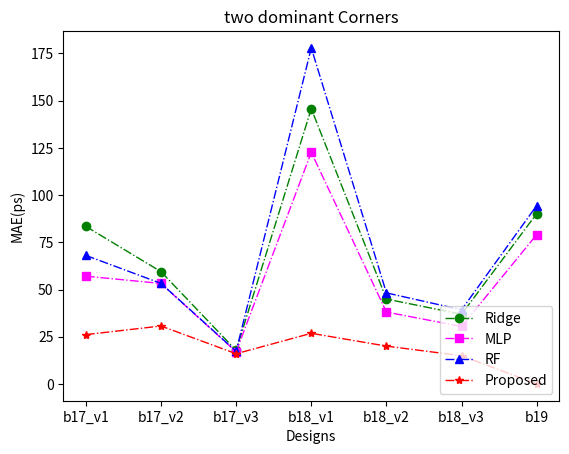
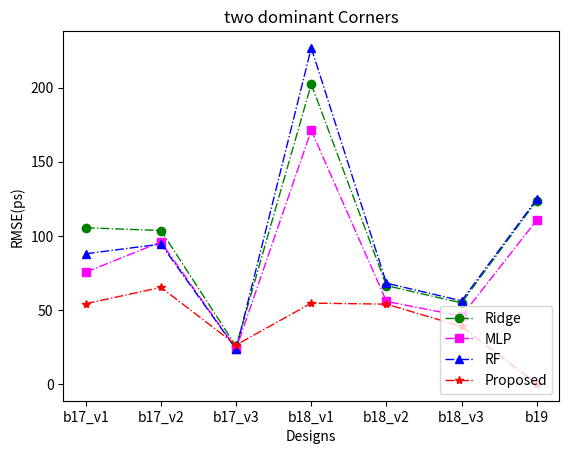
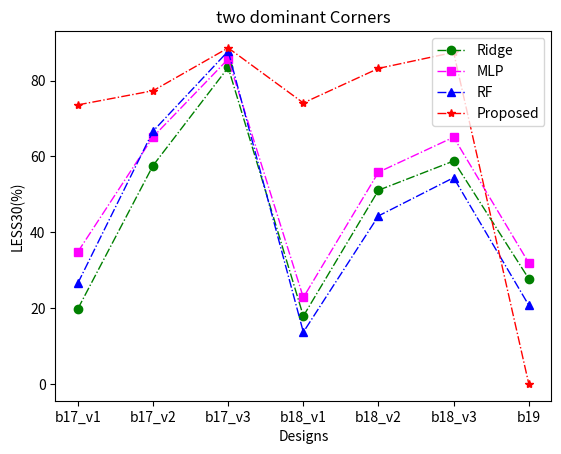

Python code for these plots, in order:
# -*- coding: utf-8 -*-
# @Time    : 2022/9/21 14:22
# @Author  : Ronchy_LU
# @Email   : rongqi1949@gmail.com
# @File    : result_plot_linegraph_twoCorner.py
# @Software: PyCharm

#result of two corners
import matplotlib.pyplot as plt
import numpy as np

##result of two corner
##MAE
Ridge_result_MAE_plot = [83.43214672325949, 59.44477926043379, 17.73982119379536, 145.75583980320224, 44.942620745463636, 36.88933352082417, 90.21917856160952]
MLP_result_MAE_plot = [57.06772679431526, 53.198229665971525, 17.00665503448923, 122.65913017503745, 38.048607856781736, 30.42478531689225, 79.07229049995004]
RF_result_MAE_plot = [68.06072351195603, 53.24573601554987, 17.276974260715786, 177.9374211581506, 48.205539393716286, 39.265615952709666, 94.46814641919934]
GP_result_MAE_plot = [26.10738182067871, 30.676011721293133, 15.985563112894695,26.801708857218426, 20.03329086303711, 14.917869567871094,0]
##RMSE
Ridge_result_RMSE_plot = np.sqrt( np.array([11121.406432391499, 10726.316636388565, 642.6313759513055, 40981.7800980818, 4405.3336638217725, 2994.6455244655285, 15327.95581387677]) )
MLP_result_RMSE_plot =np.sqrt(np.array([5698.161702301267, 9186.974451734635, 560.160754471498, 29315.773455862185, 3106.2319519607895, 2094.2331535344633, 12235.572170748283]))
RF_result_RMSE_plot = np.sqrt(np.array([7724.02395391465, 8916.365372767777, 549.1999669602999, 51476.92286025771, 4623.919956601782, 3151.782387341271, 15563.07618262879]))
GP_result_RMSE_plot = np.sqrt(np.array([2938.4017333984375, 4245.41796875, 692.3756103515625,2975.7457682291665, 2902.247517903646, 1505.702901204427,0]))
#LESS30
Ridge_result_LESS30_plot = np.array([0.19822222222222222, 0.576, 0.8346666666666667, 0.17888888888888888, 0.5109259259259259, 0.5879629629629629, 0.2773662551440329])*100
MLP_result_LESS30_plot = np.array([0.34844444444444445, 0.6515555555555556, 0.8568888888888889, 0.22796296296296295, 0.5585185185185185, 0.6507407407407407, 0.3190123456790123])*100
RF_result_LESS30_plot = np.array([0.2659259259259259,  0.6666666666666666, 0.8777777777777778, 0.13657407407407407, 0.44320987654320987, 0.5439814814814815, 0.2074074074074074])*100
GP_result_LESS30_plot = np.array([0.736, 0.7733333333333333, 0.8862222222222222, 0.7411111112, 0.8322222222222222, 0.8744444444444445,0])*100


###Settings*******************************************************************************
#设置x轴标签
name_list = ['b17_v1', 'b17_v2', 'b17_v3', 'b18_v1','b18_v2','b18_v3', 'b19']
#set marker，line.
markersize = 6
linestyle = '-.'
linewidth = 1


#******************************************************************************************

plt.figure(1)
plt.title("two dominant Corners")
#plot
x_ax = range(1, len(Ridge_result_MAE_plot) + 1)
#Ridge
plt.plot(x_ax, Ridge_result_MAE_plot, color="green", marker='o', markersize = markersize, linestyle=linestyle, linewidth=linewidth, label="Ridge")
#MLP
plt.plot(x_ax, MLP_result_MAE_plot, color="magenta", marker='s', markersize = markersize, linestyle=linestyle, linewidth=linewidth, label="MLP")
#RF
plt.plot(x_ax, RF_result_MAE_plot, color="blue", marker='^', markersize = markersize, linestyle=linestyle, linewidth=linewidth, label="RF")
#GP
plt.plot(x_ax,GP_result_MAE_plot, color="red", marker='*', markersize = markersize, linestyle=linestyle, linewidth=linewidth, label="Proposed")

plt.ylabel('MAE(ps)')   # set ystick label
plt.xlabel('Designs')  # set xstck label
plt.legend(loc="lower right")  #set legend location
plt.grid(0)
plt.xticks(x_ax, name_list)
plt.show()
# plt.draw()
fig1_file = "line_graph_MAE_plot.eps"
plt.savefig(fig1_file,  bbox_inches='tight')


##Figure RMSE
plt.figure(2)
plt.title("two dominant Corners")
#plot
# x_ax = range(1, len(Ridge_result_MAE_plot) + 1)
#Ridge
plt.plot(x_ax, Ridge_result_RMSE_plot, color="green", marker='o',markersize = markersize,linestyle=linestyle, linewidth=linewidth, label="Ridge")
#MLP
plt.plot(x_ax, MLP_result_RMSE_plot,color="magenta", marker='s', markersize = markersize, linestyle=linestyle,linewidth=linewidth, label="MLP")
#RF
plt.plot(x_ax, RF_result_RMSE_plot, color="blue", marker='^', markersize = markersize, linestyle=linestyle,linewidth=linewidth, label="RF")
#GP
plt.plot(x_ax, GP_result_RMSE_plot, color="red", marker='*', markersize = markersize, linestyle=linestyle,linewidth=linewidth, label="Proposed")


plt.ylabel('RMSE(ps)')   # set ystick label
plt.xlabel('Designs')  # set xstck label
plt.legend(loc="lower right")  #set legend location
# plt.grid(0)
plt.draw()
plt.xticks(x_ax, name_list)
plt.show()
fig2_file = "line_graph_RMSE_plot.eps"
plt.savefig(fig2_file,  bbox_inches='tight')




####Figure LESS30
plt.figure(3)
plt.title("two dominant Corners")
#plot
x_ax = range(1, len(Ridge_result_LESS30_plot) + 1)
#Ridge
plt.plot(x_ax, Ridge_result_LESS30_plot, color="green", marker='o',  markersize = markersize, linestyle=linestyle,linewidth=linewidth, label="Ridge")
#MLP
plt.plot(x_ax, MLP_result_LESS30_plot, color="magenta", marker='s', markersize = markersize, linestyle=linestyle, linewidth=linewidth, label="MLP")
#RF
plt.plot(x_ax, RF_result_LESS30_plot, color="blue", marker='^', markersize = markersize, linestyle=linestyle,linewidth=linewidth, label="RF")
#GP
plt.plot(x_ax, GP_result_LESS30_plot, color="red", marker='*', markersize = markersize, linestyle=linestyle,linewidth=linewidth, label="Proposed")
# plt.plot(x_ax,GP_result_LESS30_plot,'mD-',markersize = 6, linestyle='-.', linewidth=1, label="GP")


plt.ylabel('LESS30(%)')   # set ystick label
plt.xlabel('Designs')  # set xstck label
plt.legend(loc="upper right")  #set legend location
# plt.grid(0)
plt.xticks(x_ax, name_list)
plt.show()
plt.draw()
fig3_file = "line_graph_LESS30_plot.eps"
plt.savefig(fig3_file,  bbox_inches='tight')

